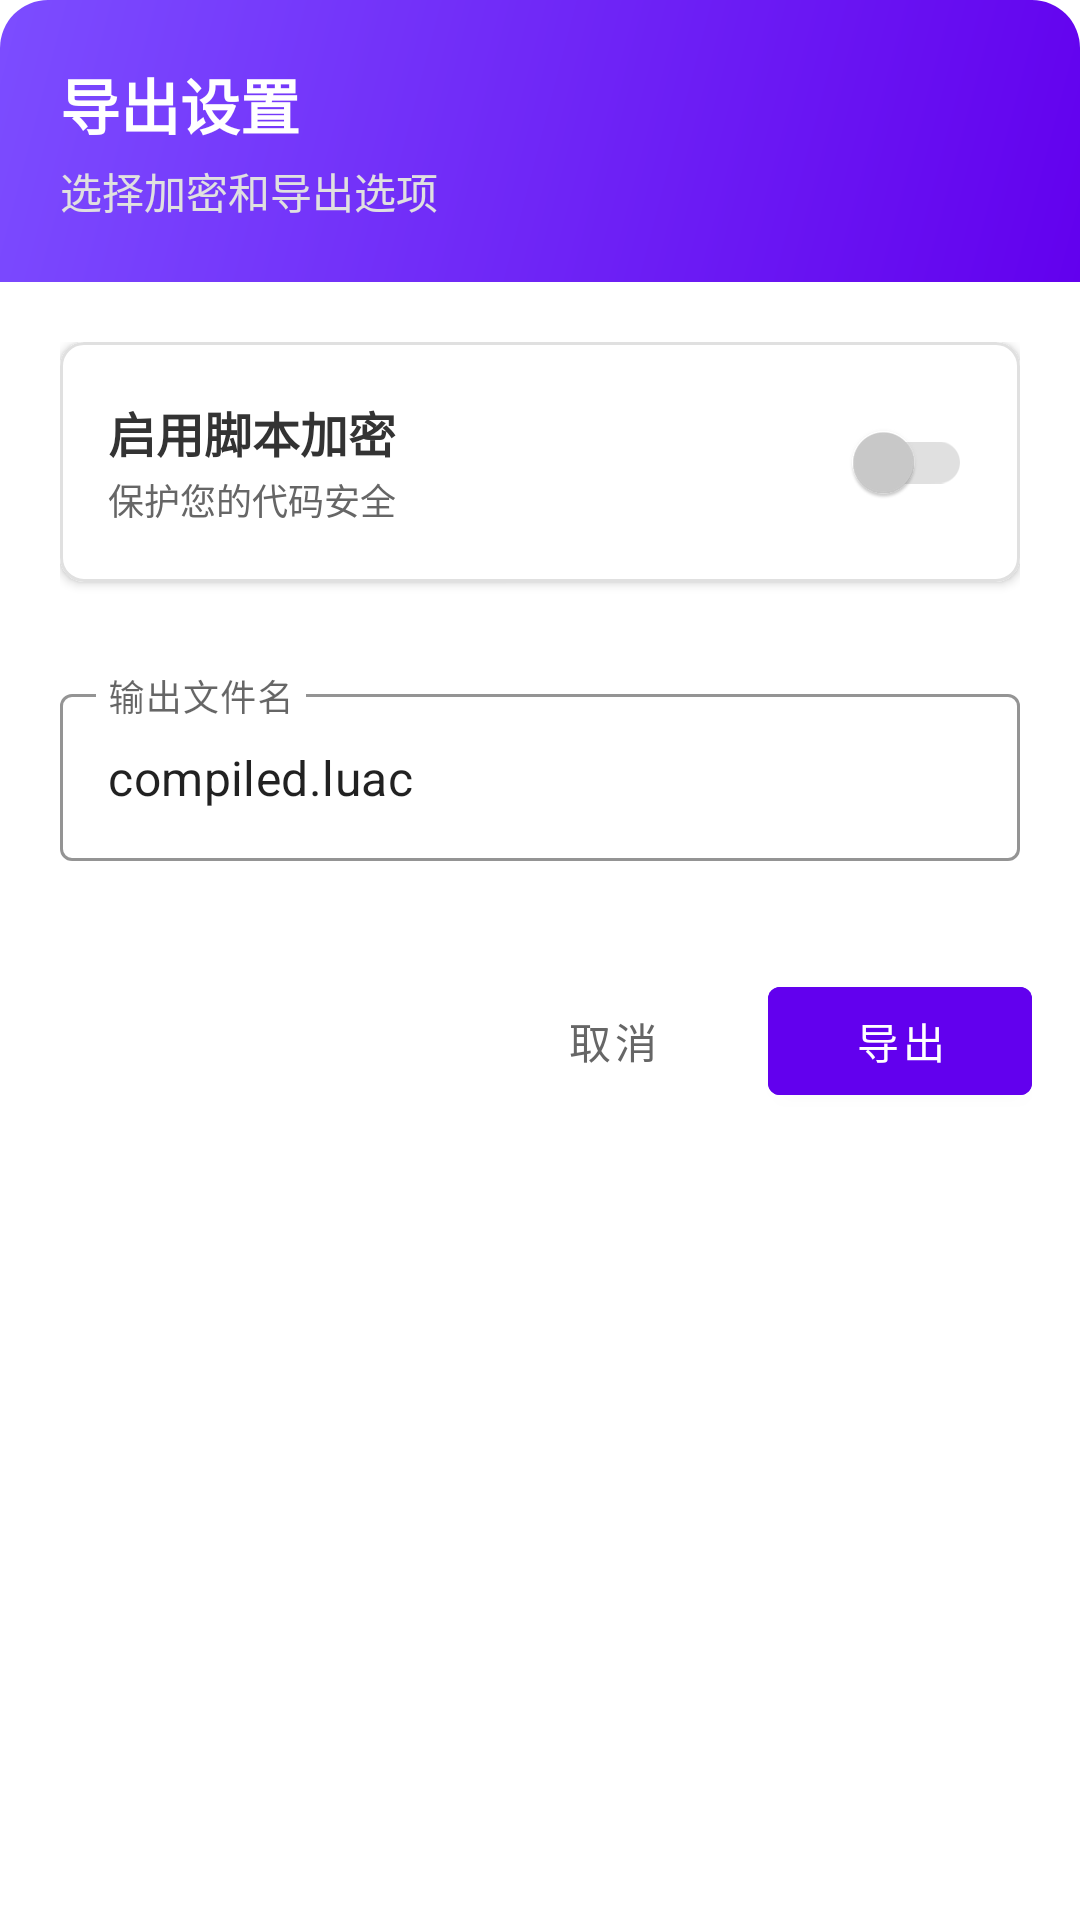

Reconstruct the res/layout file that produces this screen, plus the resources it refers to.
<!-- AndroidManifest.xml: application theme Theme.悠然GG助手 -->
<!-- res/layout/dialog_encryption_options.xml -->
<?xml version="1.0" encoding="utf-8"?>
<LinearLayout xmlns:android="http://schemas.android.com/apk/res/android"
    xmlns:app="http://schemas.android.com/apk/res-auto"
    android:layout_width="match_parent"
    android:layout_height="wrap_content"
    android:orientation="vertical"
    android:background="@drawable/dialog_background">

    
    <LinearLayout
        android:layout_width="match_parent"
        android:layout_height="wrap_content"
        android:background="@drawable/dialog_header_background"
        android:padding="20dp"
        android:orientation="vertical">

        <TextView
            android:layout_width="wrap_content"
            android:layout_height="wrap_content"
            android:text="导出设置"
            android:textColor="#FFFFFF"
            android:textSize="20sp"
            android:textStyle="bold"/>

        <TextView
            android:layout_width="wrap_content"
            android:layout_height="wrap_content"
            android:layout_marginTop="4dp"
            android:text="选择加密和导出选项"
            android:textColor="#E0E0E0"
            android:textSize="14sp"/>

    </LinearLayout>

    
    <ScrollView
        android:layout_width="match_parent"
        android:layout_height="wrap_content"
        android:maxHeight="400dp">

        <LinearLayout
            android:layout_width="match_parent"
            android:layout_height="wrap_content"
            android:orientation="vertical"
            android:padding="20dp">

            
            <com.google.android.material.card.MaterialCardView
                android:layout_width="match_parent"
                android:layout_height="wrap_content"
                android:layout_marginBottom="16dp"
                app:cardElevation="2dp"
                app:cardCornerRadius="8dp"
                app:strokeColor="#E0E0E0"
                app:strokeWidth="1dp">

                <LinearLayout
                    android:layout_width="match_parent"
                    android:layout_height="wrap_content"
                    android:orientation="horizontal"
                    android:padding="16dp"
                    android:gravity="center_vertical">

                    <LinearLayout
                        android:layout_width="0dp"
                        android:layout_height="wrap_content"
                        android:layout_weight="1"
                        android:orientation="vertical">

                        <TextView
                            android:layout_width="wrap_content"
                            android:layout_height="wrap_content"
                            android:text="启用脚本加密"
                            android:textSize="16sp"
                            android:textColor="#333333"
                            android:textStyle="bold"/>

                        <TextView
                            android:layout_width="wrap_content"
                            android:layout_height="wrap_content"
                            android:layout_marginTop="2dp"
                            android:text="保护您的代码安全"
                            android:textSize="12sp"
                            android:textColor="#666666"/>

                    </LinearLayout>

                    <com.google.android.material.switchmaterial.SwitchMaterial
                        android:id="@+id/switch_enable_encryption"
                        android:layout_width="wrap_content"
                        android:layout_height="wrap_content"
                        app:thumbTint="@color/switch_thumb_selector"
                        app:trackTint="@color/switch_track_selector"/>

                </LinearLayout>

            </com.google.android.material.card.MaterialCardView>

            
            <LinearLayout
                android:id="@+id/encryption_options_container"
                android:layout_width="match_parent"
                android:layout_height="wrap_content"
                android:orientation="vertical"
                android:visibility="gone">

                <TextView
                    android:layout_width="wrap_content"
                    android:layout_height="wrap_content"
                    android:layout_marginBottom="12dp"
                    android:text="加密选项"
                    android:textSize="14sp"
                    android:textColor="#666666"
                    android:textStyle="bold"/>

                
                <LinearLayout
                    android:id="@+id/encryption_options_list"
                    android:layout_width="match_parent"
                    android:layout_height="wrap_content"
                    android:orientation="vertical"/>

            </LinearLayout>

            
            <com.google.android.material.textfield.TextInputLayout
                android:layout_width="match_parent"
                android:layout_height="wrap_content"
                android:layout_marginTop="16dp"
                android:hint="输出文件名"
                style="@style/Widget.MaterialComponents.TextInputLayout.OutlinedBox"
                app:boxStrokeColor="@color/purple_500">

                <com.google.android.material.textfield.TextInputEditText
                    android:id="@+id/edit_output_filename"
                    android:layout_width="match_parent"
                    android:layout_height="wrap_content"
                    android:text="compiled.luac"/>

            </com.google.android.material.textfield.TextInputLayout>

        </LinearLayout>

    </ScrollView>

    
    <LinearLayout
        android:layout_width="match_parent"
        android:layout_height="wrap_content"
        android:orientation="horizontal"
        android:padding="16dp"
        android:gravity="end">

        <com.google.android.material.button.MaterialButton
            android:id="@+id/btn_cancel"
            android:layout_width="wrap_content"
            android:layout_height="wrap_content"
            android:layout_marginEnd="8dp"
            android:text="取消"
            style="@style/Widget.MaterialComponents.Button.TextButton"
            android:textColor="#666666"/>

        <com.google.android.material.button.MaterialButton
            android:id="@+id/btn_export"
            android:layout_width="wrap_content"
            android:layout_height="wrap_content"
            android:text="导出"
            android:backgroundTint="@color/purple_500"
            android:textColor="#FFFFFF"/>

    </LinearLayout>

</LinearLayout>
<!-- resources referenced by this layout -->
<resources>
  <color name="purple_500">#FF6200EE</color>
  <!-- drawable dialog_header_background (drawable) -->
  <?xml version="1.0" encoding="utf-8"?>
  <shape xmlns:android="http://schemas.android.com/apk/res/android">
      <gradient
          android:startColor="#6200EE"
          android:endColor="#7C4DFF"
          android:angle="135" />
      <corners
          android:topLeftRadius="16dp"
          android:topRightRadius="16dp" />
  </shape>
  <style name="Theme.悠然GG助手" parent="Theme.MaterialComponents.DayNight.NoActionBar">
          
          <item name="colorPrimary">@color/purple_500</item>
          <item name="colorPrimaryVariant">@color/purple_700</item>
          <item name="colorOnPrimary">@color/white</item>
          
          <item name="colorSecondary">@color/teal_200</item>
          <item name="colorSecondaryVariant">@color/teal_700</item>
          <item name="colorOnSecondary">@color/black</item>
          
          <item name="android:statusBarColor">?attr/colorPrimaryVariant</item>
          
          <item name="android:windowLayoutInDisplayCutoutMode">shortEdges</item>
          
      </style>
  <color name="purple_700">#FF3700B3</color>
  <color name="white">#FFFFFFFF</color>
  <color name="teal_200">#FF03DAC5</color>
  <color name="teal_700">#FF018786</color>
  <color name="black">#FF000000</color>
</resources>
